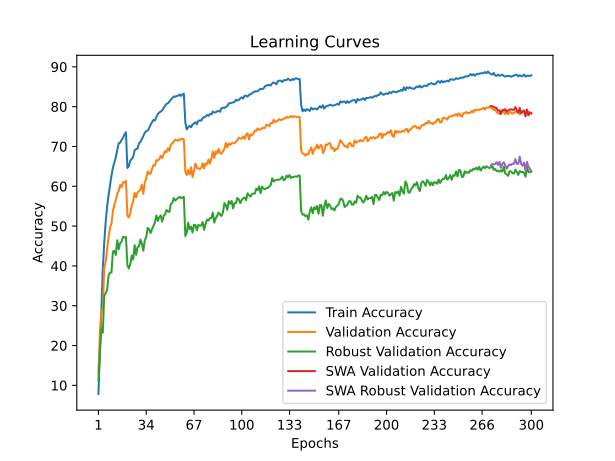

The file beside this chart, header and first rows:
time; train_accuracy; train_loss; valid_accuracy; valid_loss; valid_accuracy_robust; valid_accuracy_swa; valid_accuracy_robust_swa
50,0752; 7,8275; 4,2152; 13,1900; 3,9350; 11,1724; 13,1900; 11,1724
98,0125; 18,3575; 3,6949; 23,2000; 3,5911; 18,3793; 23,2000; 18,3793
145,7893; 29,7450; 3,2380; 28,7200; 3,4397; 24,2759; 28,7200; 24,2759
194,1395; 39,2175; 2,8945; 29,5400; 3,5954; 23,2069; 29,5400; 23,2069
243,6387; 45,8050; 2,6803; 39,4800; 3,1079; 32,5517; 39,4800; 32,5517
292,4058; 51,0850; 2,5057; 41,1400; 3,1017; 33,1724; 41,1400; 33,1724
340,7721; 54,9100; 2,3778; 44,3400; 2,8743; 34,0345; 44,3400; 34,0345
388,9171; 57,7550; 2,2734; 47,3000; 2,7914; 37,5517; 47,3000; 37,5517
437,1253; 60,2475; 2,1947; 49,5600; 2,6864; 38,3448; 49,5600; 38,3448
485,6840; 62,6800; 2,1066; 50,6100; 2,6442; 38,3103; 50,6100; 38,3103
536,2735; 64,6975; 2,0426; 53,7500; 2,5029; 43,6207; 53,7500; 43,6207
584,6913; 65,9850; 2,0016; 55,4700; 2,4332; 43,7586; 55,4700; 43,7586
634,8149; 67,2750; 1,9519; 56,5500; 2,4107; 42,7586; 56,5500; 42,7586
682,9624; 69,1600; 1,8915; 58,1200; 2,3612; 46,4483; 58,1200; 46,4483
730,4506; 70,8100; 1,8415; 58,8700; 2,2743; 44,1724; 58,8700; 44,1724
778,8851; 70,9525; 1,8299; 60,3200; 2,2358; 45,7241; 60,3200; 45,7241
826,8024; 71,6675; 1,8023; 59,7900; 2,2427; 46,1034; 59,7900; 46,1034
874,4667; 72,1700; 1,7899; 61,0400; 2,2067; 47,3448; 61,0400; 47,3448
922,1336; 73,0425; 1,7607; 60,9700; 2,1881; 47,1379; 60,9700; 47,1379
970,2039; 73,5650; 1,7459; 61,3500; 2,1882; 47,2414; 61,3500; 47,2414
1018,8976; 64,6000; 2,0321; 52,6200; 2,5126; 40,1724; 52,6200; 40,1724
1067,9535; 65,0550; 2,0189; 52,1700; 2,5734; 39,3448; 52,1700; 39,3448
1117,9683; 66,4350; 1,9699; 53,1900; 2,5013; 40,4483; 53,1900; 40,4483
1166,9947; 66,8600; 1,9656; 55,1800; 2,5194; 42,5862; 55,1800; 42,5862
1215,7429; 67,4425; 1,9377; 56,2500; 2,4339; 41,6207; 56,2500; 41,6207
1263,4442; 69,0825; 1,8947; 58,3700; 2,3444; 45,2069; 58,3700; 45,2069
1311,4789; 69,3100; 1,8728; 57,2200; 2,4015; 42,7931; 57,2200; 42,7931
1359,4106; 69,4575; 1,8643; 58,3900; 2,3393; 44,7241; 58,3900; 44,7241
1406,6046; 70,7975; 1,8296; 58,8300; 2,3153; 44,8621; 58,8300; 44,8621
1453,8443; 71,1325; 1,8137; 59,2400; 2,3242; 46,6207; 59,2400; 46,6207
1501,6344; 71,8325; 1,7845; 60,4000; 2,2877; 45,5862; 60,4000; 45,5862
1549,8167; 72,6000; 1,7628; 58,0900; 2,3498; 43,8276; 58,0900; 43,8276
1598,8970; 73,4500; 1,7334; 60,9300; 2,2649; 46,4138; 60,9300; 46,4138
1647,6769; 73,8475; 1,7217; 61,9600; 2,1692; 47,2069; 61,9600; 47,2069
1695,7563; 73,9900; 1,7126; 63,7600; 2,1635; 49,5517; 63,7600; 49,5517
1744,0537; 74,5875; 1,6946; 63,1800; 2,1192; 49,2414; 63,1800; 49,2414
1792,0749; 75,4250; 1,6615; 63,0900; 2,1228; 48,2414; 63,0900; 48,2414
1841,3871; 76,1025; 1,6448; 64,2800; 2,1079; 49,2069; 64,2800; 49,2069
1889,9425; 76,6700; 1,6299; 65,3300; 2,0419; 50,0345; 65,3300; 50,0345
1937,8724; 76,5275; 1,6216; 65,1800; 2,0790; 50,8966; 65,1800; 50,8966
1985,6536; 77,3875; 1,5927; 66,5600; 2,0359; 52,6552; 66,5600; 52,6552
2033,5377; 78,1000; 1,5777; 66,4400; 2,0125; 51,3103; 66,4400; 51,3103
2081,3425; 78,5550; 1,5571; 66,8200; 1,9613; 52,2414; 66,8200; 52,2414
2127,5580; 78,7500; 1,5486; 67,6600; 1,9798; 52,6552; 67,6600; 52,6552
2174,3926; 79,0750; 1,5312; 67,0700; 1,9509; 51,1034; 67,0700; 51,1034
2221,3764; 79,6050; 1,5164; 67,9700; 1,9367; 52,5517; 67,9700; 52,5517
2267,6398; 80,2175; 1,5008; 68,8300; 1,9310; 52,9310; 68,8300; 52,9310
2315,3999; 80,7275; 1,4892; 68,5700; 1,9200; 54,0345; 68,5700; 54,0345
2362,1569; 80,8450; 1,4730; 69,5400; 1,8919; 53,6552; 69,5400; 53,6552
2410,9189; 81,2725; 1,4677; 68,9200; 1,8877; 53,5517; 68,9200; 53,5517
2458,7781; 81,7525; 1,4517; 70,5400; 1,8529; 55,5172; 70,5400; 55,5172
2506,6759; 82,1800; 1,4313; 70,7600; 1,8336; 55,8276; 70,7600; 55,8276
2555,9105; 82,5875; 1,4185; 71,1900; 1,8156; 57,0345; 71,1900; 57,0345
2603,4340; 82,4650; 1,4230; 71,7200; 1,7964; 56,4138; 71,7200; 56,4138
2651,2208; 82,6825; 1,4247; 71,5700; 1,8079; 56,7586; 71,5700; 56,7586
2700,0296; 82,7300; 1,4137; 71,4200; 1,8040; 57,0345; 71,4200; 57,0345
2748,5226; 83,0650; 1,4087; 71,8000; 1,7892; 57,3448; 71,8000; 57,3448
2797,2999; 82,6975; 1,4146; 71,7000; 1,7963; 57,0345; 71,7000; 57,0345
2845,3127; 83,0750; 1,4022; 71,9700; 1,7888; 57,2069; 71,9700; 57,2069
2892,0304; 83,2650; 1,4010; 71,7900; 1,7950; 57,3448; 71,7900; 57,3448
... 240 more rows
